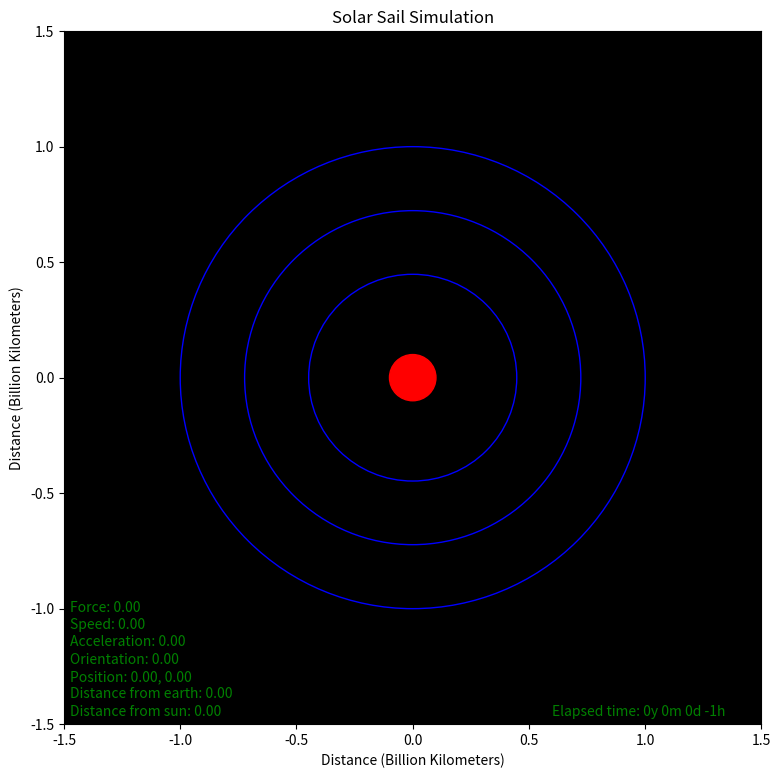

Generate this figure with matplotlib:
import numpy as np
import matplotlib.pyplot as plt
from matplotlib.animation import FuncAnimation
from datetime import datetime
from datetime import timedelta

# Create figure and axes
fig, ax = plt.subplots(figsize=(9, 9))
ax.set_facecolor('black')

# Set up plot limits
# The astronomical unit [AU] (150,000,000 km)
# 1 Billion km = 1,000'000,000 km
# Perihelion - Aphelion
# Mercury   0.307-0.588 AU  or  45.9–88.0       million km  AVG 0.4475  AU
# Venus     0.718-0.728 AU  or  107.4–108.9     million km  AVG 0.723   AU
# Earth     0.983-1.017 AU  or  147.1–152.1     million km  AVG 1       AU
# Mars      1.382-1.666 AU  or  206.7–249.2     million km  AVG 1.524   AU
# Jupiter   4.951-5.457 AU  or  740.7–816.4     million km  AVG 5.204   AU
# Saturn    9.075-10.07 AU  or  1.3576–1.5065   billion km  AVG 9.5725  AU
# Uranus    18.27-20.06 AU  or  2.733–3.001     billion km  AVG 19.165  AU
# Neptune   29.89-30.47 AU  or  4.471–4.558     billion km  AVG 30.18   AU
# Pluto     29.7-49.5   AU  or  4.44-7.41       billion km  AVG 39.6    AU

limit = 1.5

ax.set_xlim(-limit, limit)
ax.set_ylim(-limit, limit)

# Set up plot titles and labels
plt.title("Solar Sail Simulation")
plt.xlabel("Distance (Billion Kilometers)")
plt.ylabel("Distance (Billion Kilometers)")

# Create circle patch for the planets orbits & sun
if (limit>0.00465047):
    circ_Sun = plt.Circle((0, 0), 0.00465047, color='y', fill=True)
    ax.add_patch(circ_Sun)

if (limit>0.4475):
    circ_Mercury = plt.Circle((0, 0), 0.4475, color='b', fill=False)
    ax.add_patch(circ_Mercury)

if (limit>0.0723):
    circ_Venus = plt.Circle((0, 0), 0.723, color='b', fill=False)
    ax.add_patch(circ_Venus)

if (limit>1):
    circ_Earth = plt.Circle((0, 0), 1, color='b', fill=False)
    ax.add_patch(circ_Earth)

if (limit>1.524):
    circ_Mars = plt.Circle((0, 0), 1.524, color='b', fill=False)
    ax.add_patch(circ_Mars)

if (limit>5.204):
    circ_Jupiter = plt.Circle((0, 0), 5.204, color='b', fill=False)
    ax.add_patch(circ_Jupiter)

if (limit>9.5725):
    circ_Saturn = plt.Circle((0, 0), 9.5725, color='b', fill=False)
    ax.add_patch(circ_Saturn)

if (limit >19.165):
    circ_Uranus = plt.Circle((0, 0), 19.165, color='b', fill=False)
    ax.add_patch(circ_Uranus)

if (limit >30.18):
    circ_Neptune = plt.Circle((0, 0), 30.18, color='b', fill=False)
    ax.add_patch(circ_Neptune)

if (limit>39.6):
    circ_Pluto = plt.Circle((0, 0), 39.6, color='b', fill=False)
    ax.add_patch(circ_Pluto)


# Create patches for the solar sail
#circ_small = plt.Circle((0, 0), 0.1, color='r', fill=True)
#ax.add_patch(circ_small)

earth_size = limit/15
planet_Earth = plt.Circle((0, 0), earth_size, color='r', fill=True)
ax.add_patch(planet_Earth)

solar_sail = plt.Circle((0, 0), limit/100, color='r', fill=True)
ax.add_patch(solar_sail)

spacing1 = 0.016 * limit
spacing2 = 0.05 * limit
spacing3 = spacing2/2
spacing4 = 0.6 * limit

# Parameter initialization
x_earth = 0         # (units)
y_earth = 0         # (units)
x_ss = 0            # (units)
y_ss = 0            # (units)
speed = 0           # (units)
accel = 0           # (units)
force = 0           # (units)
orient = 0          # (units)
dist_earth = 0      # (units)
dist_sun = 0        # (units)
boom = 4            # (m)
area = 32           # (m^2)
mass = 5            # (kg)
i_s = 7

# Initialize variables for animation
d_time = 12         # (hours)
theta = 0
dt = ( 2* np.pi )/ (8760 / d_time)
dt_ss = 0.5
theta_ss = 0

time_delta = timedelta(days=0, seconds=0, microseconds=0, milliseconds=0, minutes=0, hours=d_time, weeks=0)
time = datetime(1,1,1,0,0,0)

# Text initialization
force_t = plt.text(-limit + spacing1, -spacing3-limit + spacing2 * i_s, 'Force: {0:.2f}'.format(force), fontsize=10, color = 'g')
i_s -= 1
speed_t = plt.text(-limit + spacing1, -spacing3-limit + spacing2 * i_s, 'Speed: {0:.2f}'.format(speed), fontsize=10, color = 'g')
i_s -= 1
accel_t = plt.text(-limit + spacing1, -spacing3-limit + spacing2 * i_s, 'Acceleration: {0:.2f}'.format(accel), fontsize=10, color = 'g')
i_s -= 1
orien_t = plt.text(-limit + spacing1, -spacing3-limit + spacing2 * i_s, 'Orientation: {0:.2f}'.format(orient), fontsize=10, color = 'g')
i_s -= 1
posit_t = plt.text(-limit + spacing1, -spacing3-limit + spacing2 * i_s, 'Position: {0:.2f}, {1:.2f}'.format(x_ss, y_ss), fontsize=10, color = 'g')
i_s -= 1
diste_t = plt.text(-limit + spacing1, -spacing3-limit + spacing2 * i_s, 'Distance from earth: {0:.2f}'.format(dist_earth), fontsize=10, color = 'g')
i_s -= 1
dists_t = plt.text(-limit + spacing1, -spacing3-limit + spacing2 * i_s, 'Distance from sun: {0:.2f}'.format(dist_sun), fontsize=10, color = 'g')

time_t = plt.text(limit - spacing4, -spacing3-limit + spacing2 * i_s, 'Elapsed time: {0}y {1}m {2}d {3}h '.format(time.year-1, time.month-1, time.day-1, time.hour-1 ), fontsize=10, color = 'g')



# To maintain an orbit that is 22,223 miles (35,786 km) above Earth, the satellite must orbit at a speed of about 7,000 mph (11,300 kph).

# Define update function for physics
def update_earth():
    global theta

    x_earth, y_earth = np.cos(theta), np.sin(theta)
    return x_earth, y_earth

def update_ss(x_o,y_o):
    global theta_ss
    # x_ss, y_ss = x_o + earth_size + limit/12, y_o + earth_size + limit/12
    ss_orbit = earth_size + limit / 12
    x_ss, y_ss = x_o + ss_orbit * np.cos(theta_ss), y_o + ss_orbit * np.sin(theta_ss)
    return x_ss, y_ss

# Define update function for animation
def update_anim(num):
    global theta, theta_ss, time, time_delta

    # Update the position of the smaller circle
    planet_Earth.center = update_earth()
    x_earth, y_earth = planet_Earth.center

    solar_sail.center = update_ss(x_earth, y_earth)
    x_ss, y_ss = solar_sail.center
    

    # pos_t.set_text('Position: ('+str(x)+', '+str(y)+')')
    posit_t.set_text('Position: {0:.2f}, {1:.2f} '.format(x_ss, y_ss))
    time_t.set_text('Elapsed time: {0}y {1}m {2}d {3}h'.format(time.year-1, time.month-1, time.day-1, time.hour ))
    # Update angle
    theta += dt
    time += time_delta
    theta_ss += dt_ss

# Create animation
ani = FuncAnimation(fig, update_anim, frames=np.arange(0, 2 * np.pi, dt), repeat=True)
# plt.rcParams['figure.figsize'] = [10,10]
plt.show()
